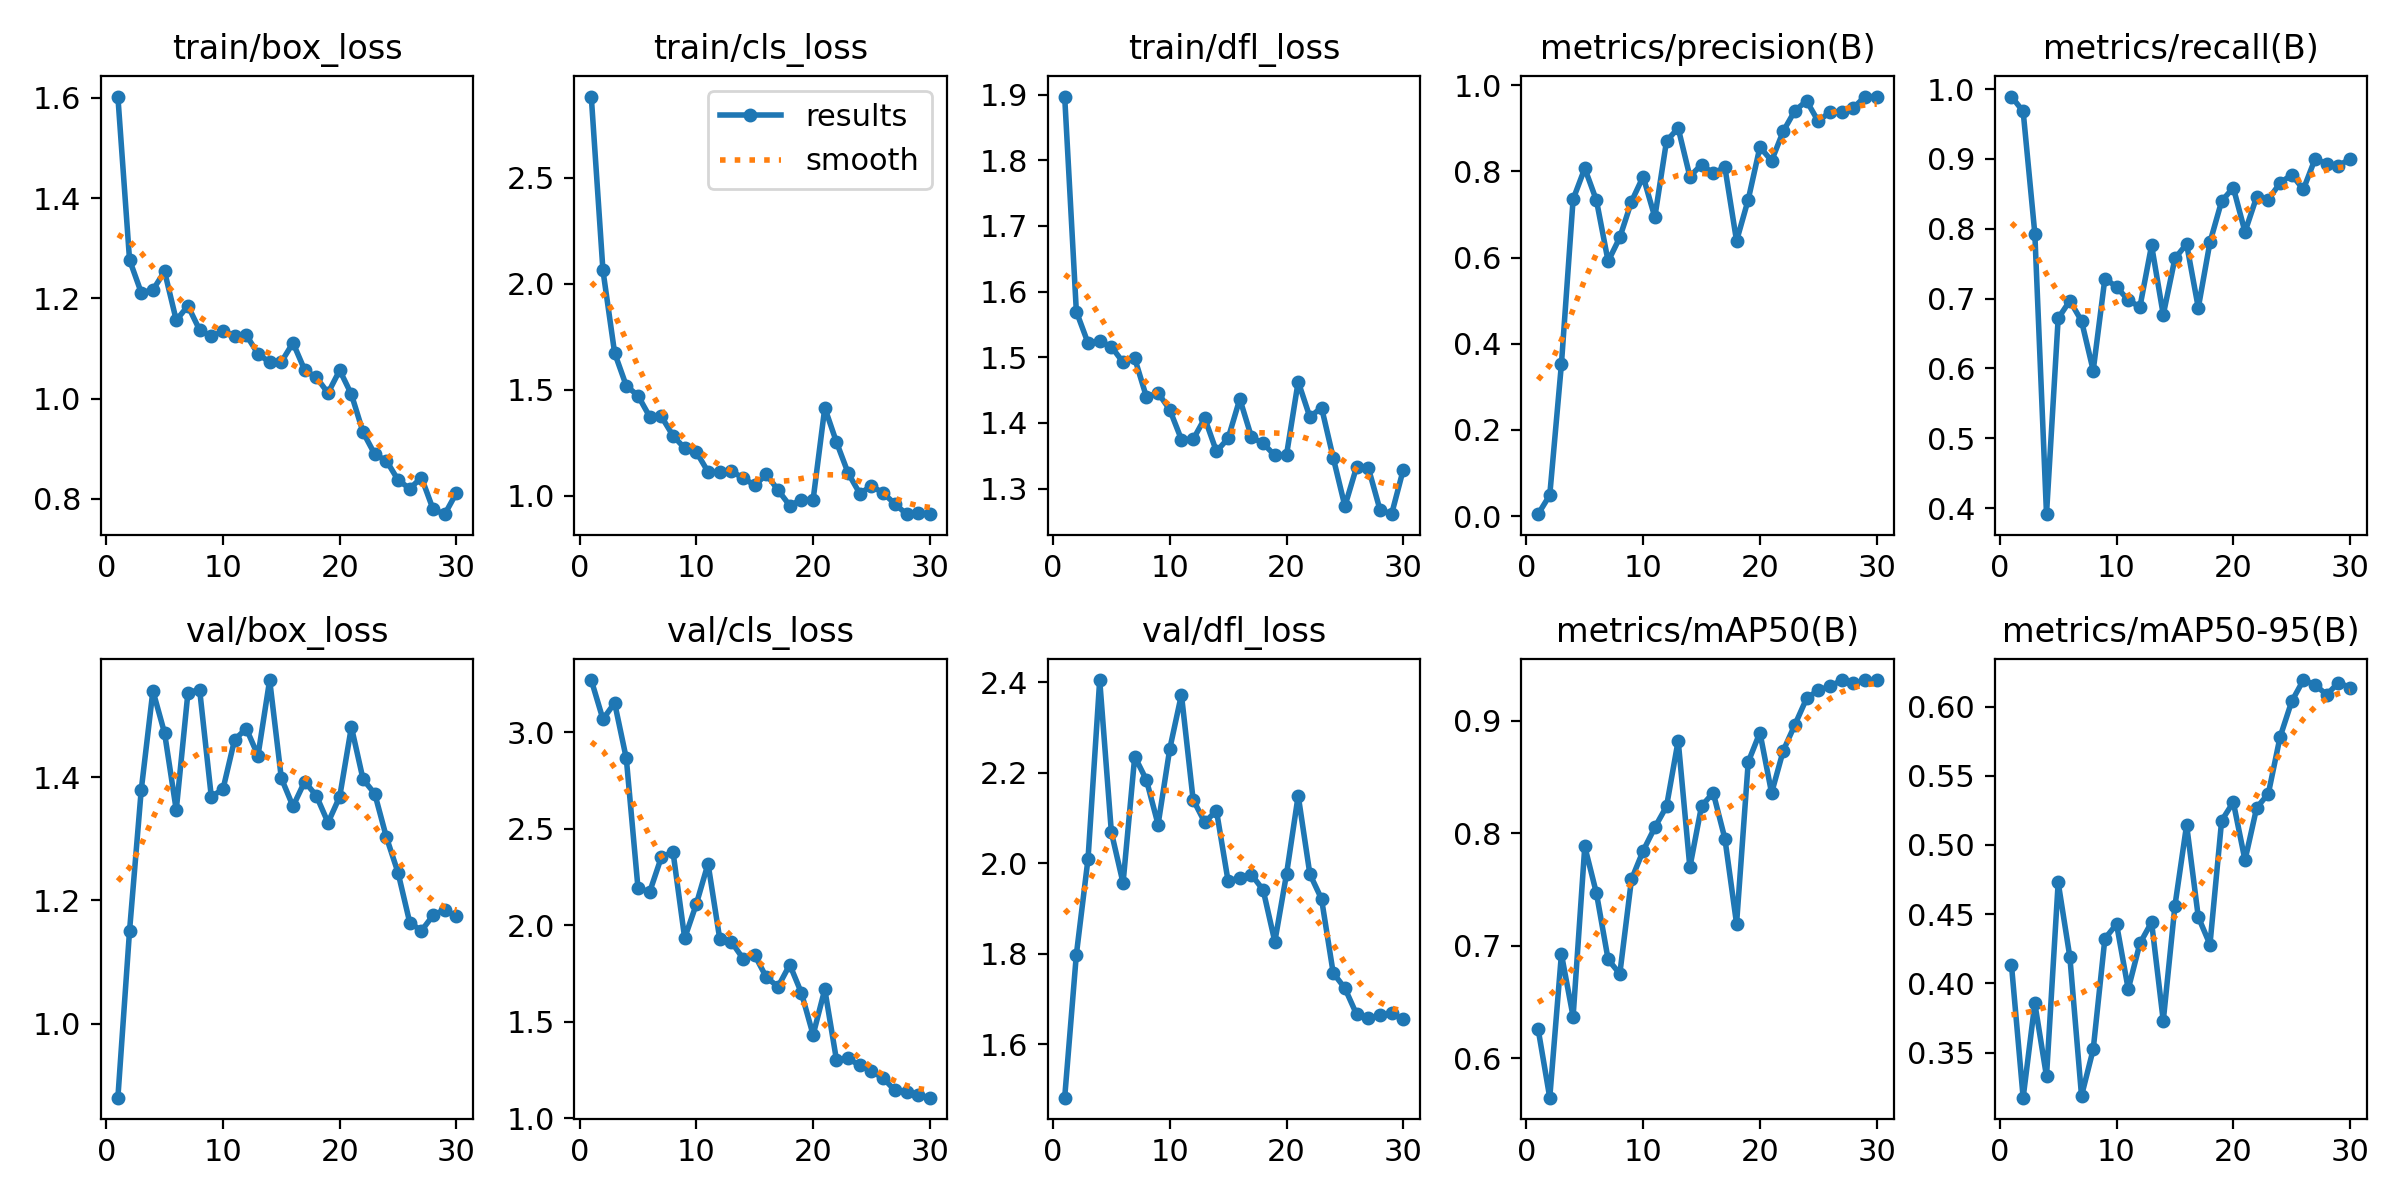

The data file committed next to this chart (first rows):
epoch, train/box_loss, train/cls_loss, train/dfl_loss, metrics/precision(B), metrics/recall(B), metrics/mAP50(B), metrics/mAP50-95(B), val/box_loss, val/cls_loss, val/dfl_loss, lr/pg0, lr/pg1, lr/pg2
1, 1.603, 2.882, 1.897, 0.00428, 0.9894, 0.6262, 0.4132, 0.8796, 3.269, 1.482, 0.00015, 0.00015, 0.00015
2, 1.277, 2.062, 1.57, 0.04842, 0.9681, 0.565, 0.3174, 1.151, 3.066, 1.798, 0.0003063, 0.0003063, 0.0003063
3, 1.212, 1.673, 1.522, 0.3526, 0.7931, 0.6925, 0.3856, 1.379, 3.151, 2.01, 0.0004515, 0.0004515, 0.0004515
4, 1.217, 1.518, 1.524, 0.7352, 0.3912, 0.6369, 0.3329, 1.54, 2.864, 2.405, 0.0005858, 0.0005858, 0.0005858
5, 1.254, 1.472, 1.516, 0.8072, 0.6716, 0.7881, 0.4729, 1.472, 2.193, 2.068, 0.000709, 0.000709, 0.000709
6, 1.156, 1.373, 1.492, 0.7327, 0.6969, 0.7466, 0.4191, 1.347, 2.171, 1.956, 0.0008213, 0.0008213, 0.0008213
7, 1.185, 1.374, 1.498, 0.5913, 0.668, 0.6877, 0.3188, 1.537, 2.352, 2.236, 0.0009225, 0.0009225, 0.0009225
8, 1.137, 1.283, 1.44, 0.6467, 0.5969, 0.675, 0.3523, 1.542, 2.379, 2.184, 0.001013, 0.001013, 0.001013
9, 1.124, 1.224, 1.446, 0.7301, 0.7286, 0.7589, 0.4323, 1.369, 1.933, 2.085, 0.001092, 0.001092, 0.001092
10, 1.134, 1.206, 1.42, 0.7881, 0.7167, 0.7843, 0.4429, 1.381, 2.109, 2.253, 0.00116, 0.00116, 0.00116
11, 1.126, 1.113, 1.375, 0.6937, 0.6977, 0.8051, 0.3958, 1.461, 2.318, 2.373, 0.001117, 0.001117, 0.001117
12, 1.127, 1.11, 1.375, 0.8706, 0.6879, 0.8237, 0.4289, 1.479, 1.93, 2.141, 0.001062, 0.001062, 0.001062
13, 1.089, 1.116, 1.407, 0.9005, 0.7762, 0.8822, 0.4442, 1.435, 1.913, 2.09, 0.001007, 0.001007, 0.001007
14, 1.073, 1.083, 1.357, 0.7882, 0.6768, 0.7697, 0.3729, 1.558, 1.827, 2.116, 0.0009519, 0.0009519, 0.0009519
15, 1.073, 1.05, 1.377, 0.8158, 0.7575, 0.8241, 0.4561, 1.399, 1.845, 1.96, 0.0008969, 0.0008969, 0.0008969
16, 1.111, 1.1, 1.437, 0.7958, 0.7782, 0.8359, 0.5145, 1.353, 1.729, 1.968, 0.0008418, 0.0008418, 0.0008418
17, 1.057, 1.026, 1.378, 0.8096, 0.6868, 0.7951, 0.448, 1.393, 1.681, 1.975, 0.0007868, 0.0007868, 0.0007868
18, 1.042, 0.9535, 1.369, 0.6388, 0.7806, 0.7195, 0.4281, 1.37, 1.795, 1.941, 0.0007318, 0.0007318, 0.0007318
19, 1.011, 0.9815, 1.35, 0.7346, 0.8395, 0.8632, 0.5176, 1.326, 1.648, 1.827, 0.0006768, 0.0006768, 0.0006768
20, 1.057, 0.9815, 1.351, 0.8566, 0.8589, 0.8894, 0.5309, 1.369, 1.431, 1.976, 0.0006218, 0.0006218, 0.0006218
21, 1.009, 1.414, 1.463, 0.8247, 0.7955, 0.8357, 0.489, 1.482, 1.667, 2.15, 0.0005668, 0.0005668, 0.0005668
22, 0.9329, 1.253, 1.409, 0.8933, 0.8457, 0.8733, 0.5269, 1.397, 1.302, 1.976, 0.0005118, 0.0005118, 0.0005118
23, 0.8891, 1.107, 1.423, 0.9411, 0.8418, 0.8964, 0.5371, 1.373, 1.309, 1.921, 0.0004568, 0.0004568, 0.0004568
24, 0.876, 1.01, 1.347, 0.9636, 0.8655, 0.9197, 0.5778, 1.303, 1.273, 1.757, 0.0004017, 0.0004017, 0.0004017
25, 0.8376, 1.046, 1.273, 0.9162, 0.8775, 0.927, 0.6037, 1.245, 1.243, 1.724, 0.0003467, 0.0003467, 0.0003467
26, 0.8203, 1.012, 1.333, 0.9383, 0.8564, 0.9304, 0.6192, 1.164, 1.208, 1.666, 0.0002917, 0.0002917, 0.0002917
27, 0.8425, 0.9622, 1.332, 0.9379, 0.8999, 0.9359, 0.6157, 1.151, 1.144, 1.657, 0.0002367, 0.0002367, 0.0002367
28, 0.779, 0.913, 1.268, 0.9473, 0.8932, 0.9332, 0.6086, 1.176, 1.134, 1.663, 0.0001817, 0.0001817, 0.0001817
29, 0.7694, 0.9177, 1.261, 0.9738, 0.8901, 0.9357, 0.6173, 1.185, 1.121, 1.668, 0.0001267, 0.0001267, 0.0001267
30, 0.812, 0.916, 1.329, 0.9736, 0.9001, 0.936, 0.6138, 1.174, 1.106, 1.655, 7.1681e-05, 7.1681e-05, 7.1681e-05
